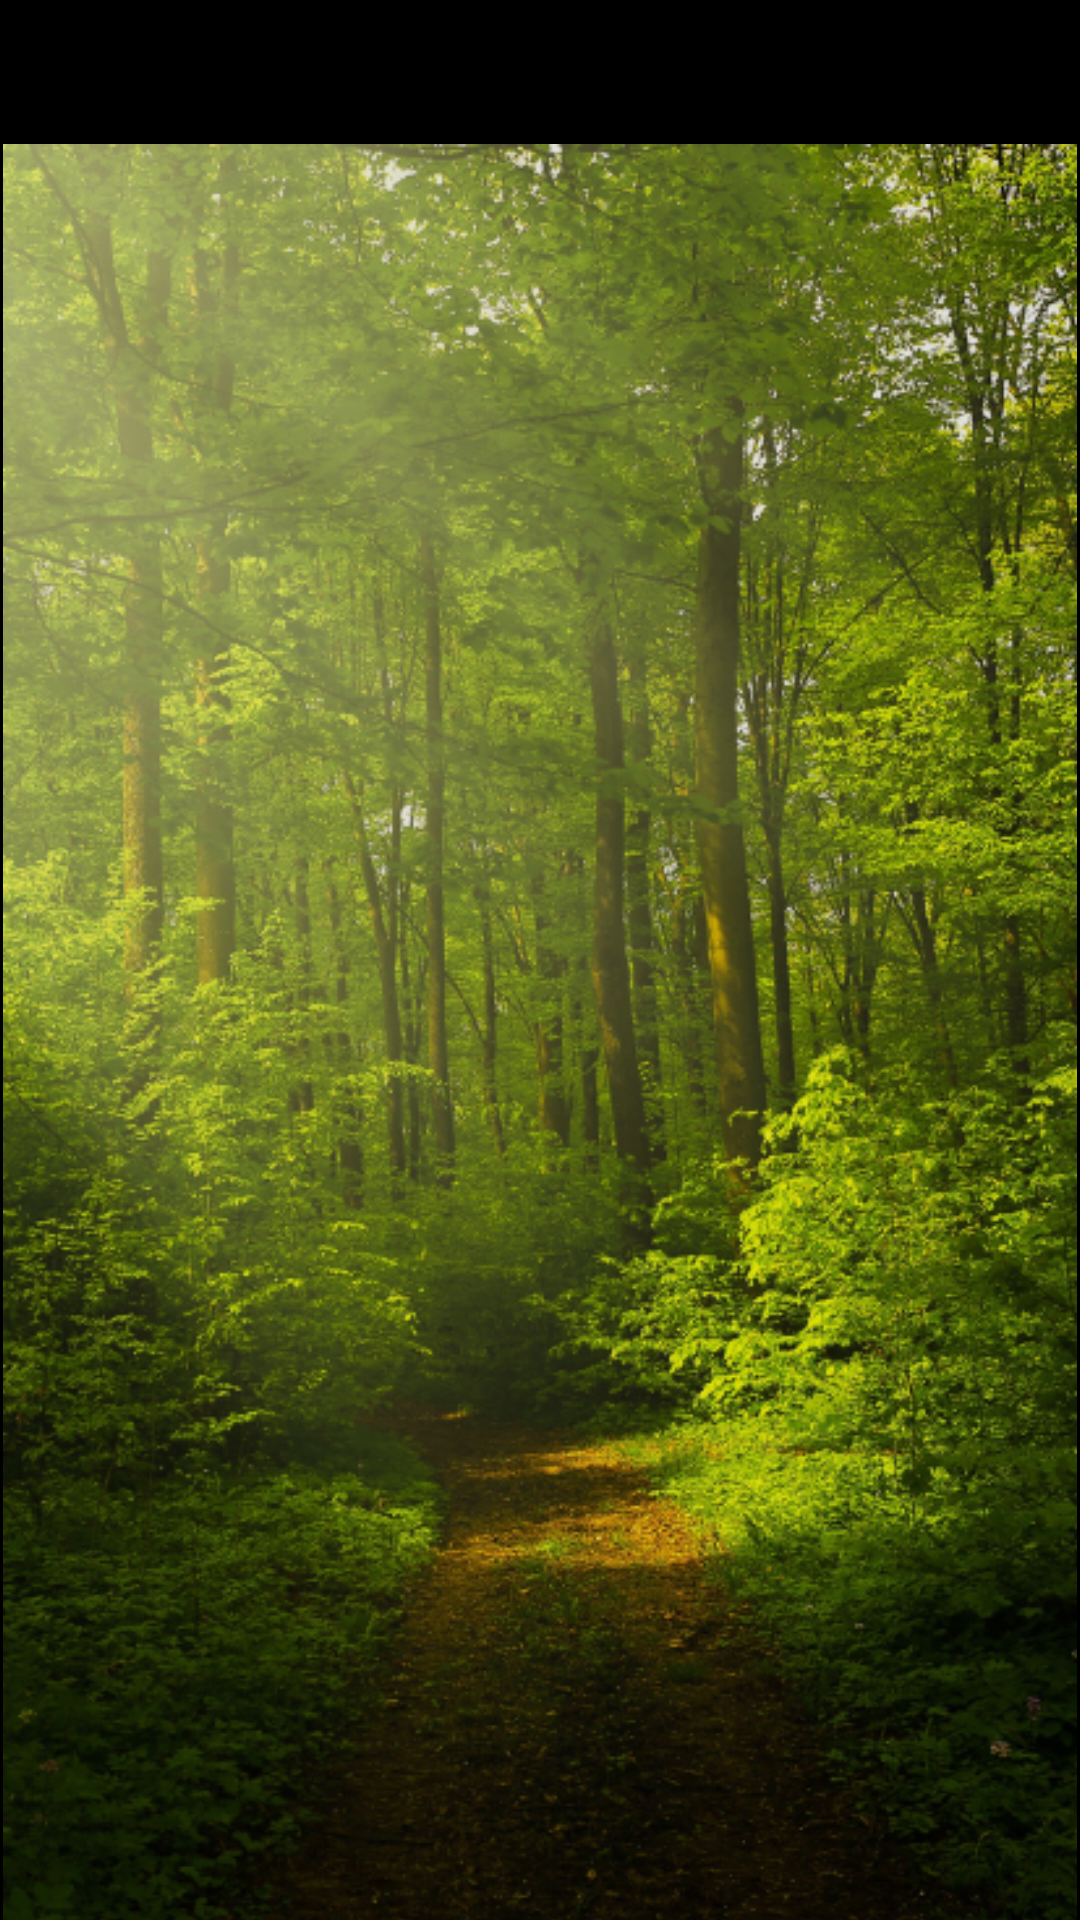

Produce the Android XML layout that renders to this screen, including the resource entries it uses.
<!-- AndroidManifest.xml: application theme Theme.CoolWallpaper -->
<!-- res/layout/activity_nature.xml -->
<?xml version="1.0" encoding="utf-8"?>
<androidx.constraintlayout.widget.ConstraintLayout xmlns:android="http://schemas.android.com/apk/res/android"
    xmlns:app="http://schemas.android.com/apk/res-auto"
    xmlns:tools="http://schemas.android.com/tools"
    android:layout_width="match_parent"
    android:layout_height="match_parent"
    android:background="@color/black"
    tools:context=".NatureActivity">

    <androidx.core.widget.NestedScrollView
        android:layout_width="match_parent"
        android:layout_height="match_parent">

        <LinearLayout
            android:layout_width="match_parent"
            android:layout_height="match_parent"
            android:orientation="vertical">
            <ImageView
                android:layout_width="wrap_content"
                android:layout_height="wrap_content"
                android:layout_margin="1dp"
                android:src="@drawable/naturefirst"/>

            <ImageView
                android:layout_width="wrap_content"
                android:layout_height="wrap_content"
                android:layout_margin="1dp"
                android:src="@drawable/naturesecond"/>
            <ImageView
                android:layout_width="wrap_content"
                android:layout_height="wrap_content"
                android:layout_margin="1dp"
                android:src="@drawable/naturethird"/>

            <ImageView
                android:layout_width="wrap_content"
                android:layout_height="wrap_content"
                android:layout_margin="1dp"
                android:src="@drawable/natureforth"/>

        </LinearLayout>

    </androidx.core.widget.NestedScrollView>

</androidx.constraintlayout.widget.ConstraintLayout>
<!-- resources referenced by this layout -->
<resources>
  <!-- drawable naturefirst: png bitmap (drawable, 692659 bytes) -->
  <!-- drawable natureforth: png bitmap (drawable, 409552 bytes) -->
  <!-- drawable naturesecond: png bitmap (drawable, 775764 bytes) -->
  <!-- drawable naturethird: png bitmap (drawable, 638219 bytes) -->
  <style name="Theme.CoolWallpaper" parent="Theme.MaterialComponents.DayNight.NoActionBar">
          
          <item name="colorPrimary">@color/purple_500</item>
          <item name="colorPrimaryVariant">@color/purple_700</item>
          <item name="colorOnPrimary">@color/white</item>
          
          <item name="colorSecondary">@color/teal_200</item>
          <item name="colorSecondaryVariant">@color/teal_700</item>
          <item name="colorOnSecondary">@color/black</item>
          
          <item name="android:statusBarColor">?attr/colorPrimaryVariant</item>
          
      </style>
  <!-- not gathered from this repository: default colours our renderer supplied (Android Studio template values) -->
  <color name="purple_500">#FF6200EE</color>
  <color name="purple_700">#FF3700B3</color>
  <color name="teal_200">#FF03DAC5</color>
  <color name="teal_700">#FF018786</color>
  <color name="black">#FF000000</color>
  <color name="white">#FFFFFFFF</color>
</resources>
